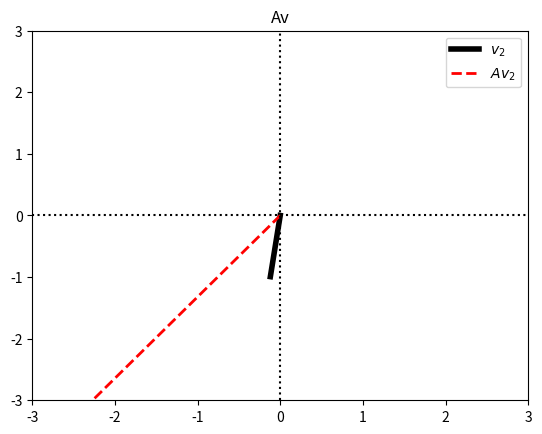
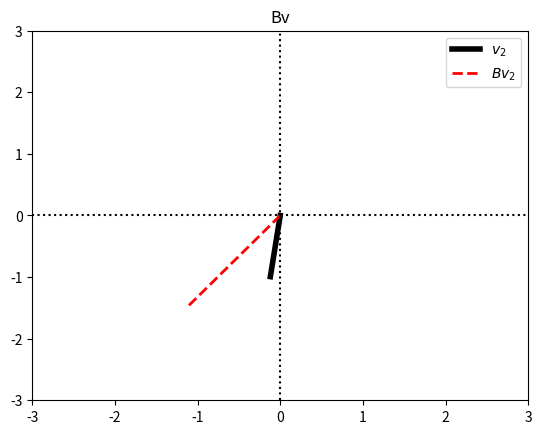
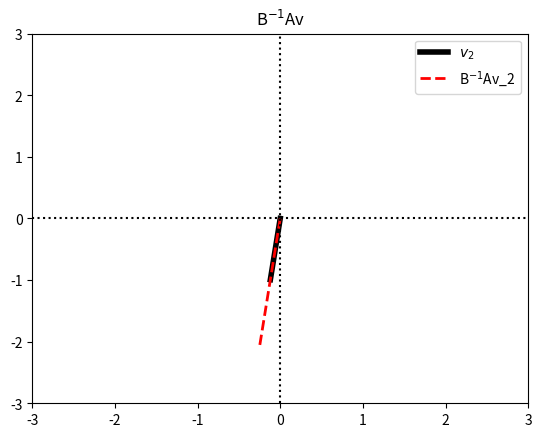

The script that saved these images, in order:
import numpy as np
import matplotlib.pyplot as plt

import scipy.linalg # kindof annoying, but numpy doesn't do GED

# define matrices
A = np.array([ [3,2], [1,3]])
B = np.array([ [1,1], [4,1]])

# GED
eigvals,eigvecs = scipy.linalg.eig(A,B)
eigvals, eigvecs = np.real_if_close(eigvals), np.real_if_close(eigvecs)


# matrix-vector multiplication
Av = A@eigvecs[:,1]
Bv = B@eigvecs[:,1]
BinvAv = np.linalg.inv(B)@A@eigvecs[:,1]


plt.plot([0,eigvecs[0,1]],[0,eigvecs[1,1]],'k',linewidth=4,label='$v_2$')
plt.plot([0,Av[0]],[0,Av[1]],'r--',linewidth=2,label='$Av_2$')
plt.xlim([-3,3]), plt.ylim([-3,3])
plt.plot([-3,3],[0,0],'k:')
plt.plot([0,0],[-3,3],'k:')
plt.legend()
plt.title('Av')
plt.show()

plt.plot([0,eigvecs[0,1]],[0,eigvecs[1,1]],'k',linewidth=4,label='$v_2$')
plt.plot([0,Bv[0]],[0,Bv[1]],'r--',linewidth=2,label='$Bv_2$')
plt.xlim([-3,3]), plt.ylim([-3,3])
plt.plot([-3,3],[0,0],'k:')
plt.plot([0,0],[-3,3],'k:')
plt.legend()
plt.title('Bv')
plt.show()


plt.plot([0,eigvecs[0,1]],[0,eigvecs[1,1]],'k',linewidth=4,label='$v_2$')
plt.plot([0,BinvAv[0]],[0,BinvAv[1]],'r--',linewidth=2,label='B$^{-1}$Av_2')
plt.xlim([-3,3]), plt.ylim([-3,3])
plt.plot([-3,3],[0,0],'k:')
plt.plot([0,0],[-3,3],'k:')
plt.legend()
plt.title('B$^{-1}$Av')
plt.show()
